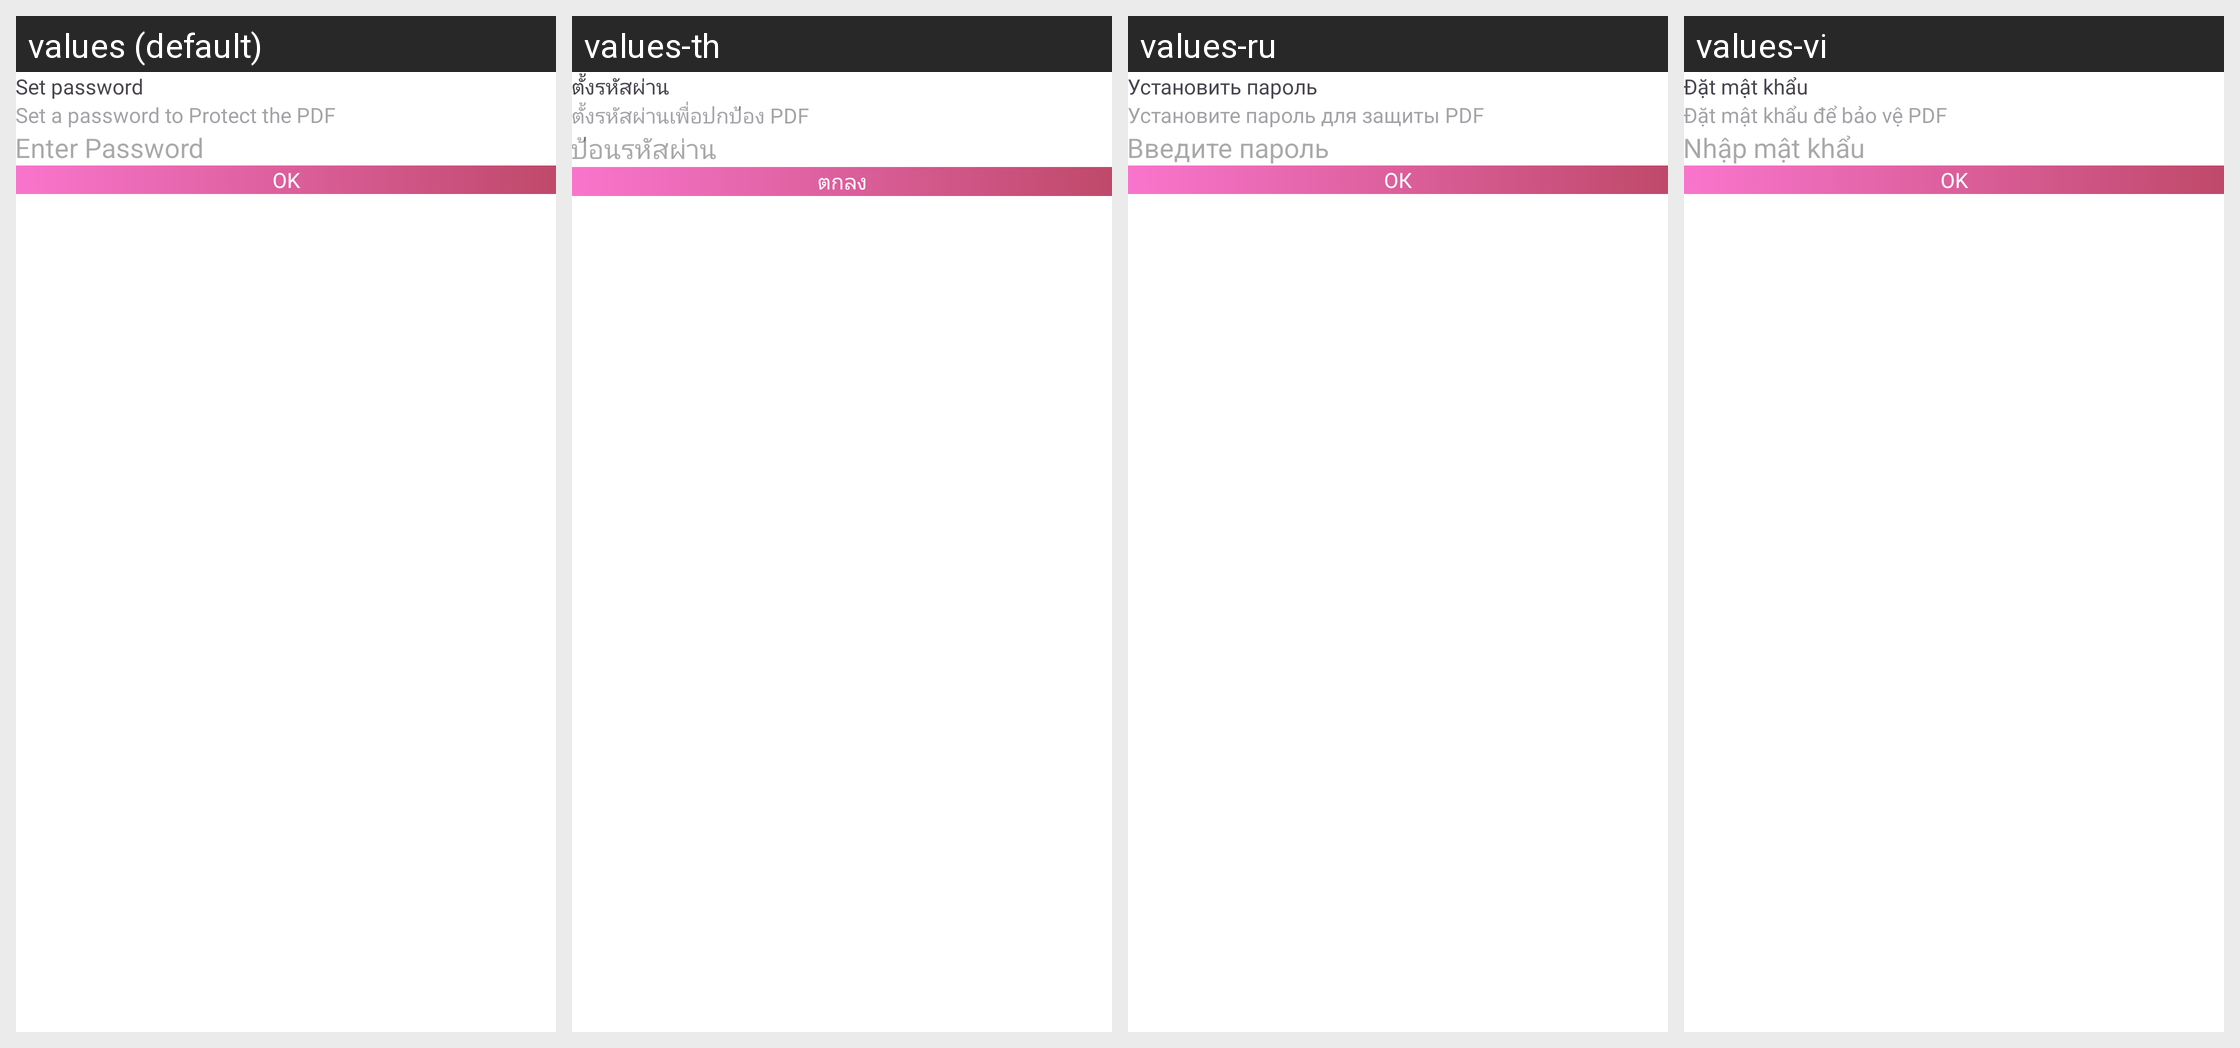

The Android screen above is rendered under several locales of the same app. Produce the string resources it draws, with the default and per-locale values.
Android screen res/layout/dialog_set_password.xml rendered under 4 locales, left to right: values (default), values-th, values-ru, values-vi. Device: Nexus 5 (rendered at 1080×1920; each locale shown at half size, 540×960, under a caption strip naming it); theme Theme.PDFConverter.
Other locales in the repository, not shown: values-bn, values-de, values-es, values-fil, values-fr, values-hi, values-in, values-it, values-ja, values-ko, values-ms, values-nl, values-pl, values-pt, values-tr, values-zh.
Strings drawn on this screen, with the default value and each locale's value (text and hints the layout hard-codes, and strings that could not be matched under every locale, appear in the picture but are not listed):

set_password
  values: Set password
  values-th: ตั้งรหัสผ่าน
  values-ru: Установить пароль
  values-vi: Đặt mật khẩu

set_a_password_to_protect_the_pdf
  values: Set a password to Protect the PDF
  values-th: ตั้งรหัสผ่านเพื่อปกป้อง PDF
  values-ru: Установите пароль для защиты PDF
  values-vi: Đặt mật khẩu để bảo vệ PDF

enter_password
  values: Enter Password
  values-th: ป้อนรหัสผ่าน
  values-ru: Введите пароль
  values-vi: Nhập mật khẩu

ok
  values: OK
  values-th: ตกลง
  values-ru: ОК
  values-vi: OK
